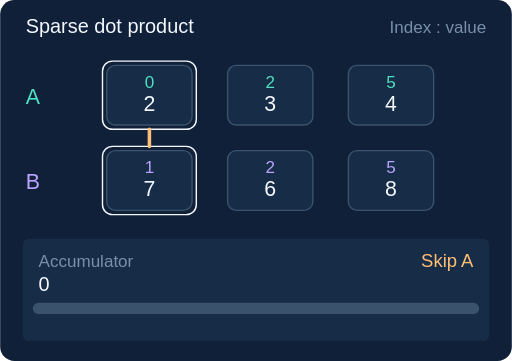
t = 0.00 s
t = 1.88 s: frame unchanged from t = 0.00 s, image omitted
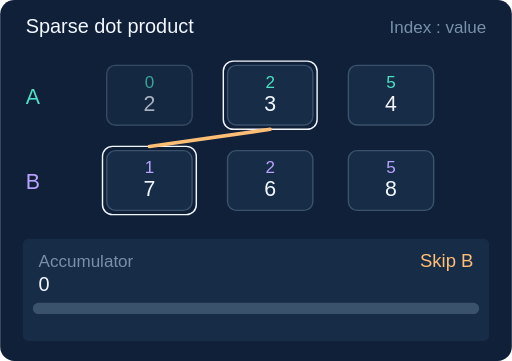
t = 3.13 s
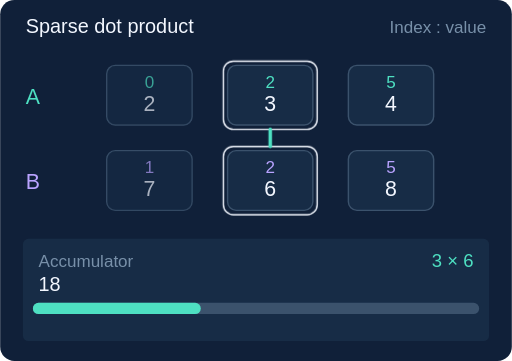
t = 5.00 s
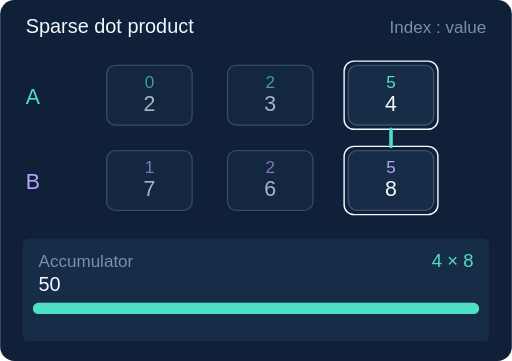
t = 6.88 s
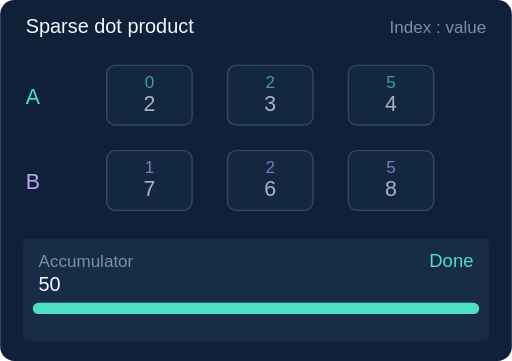
t = 8.13 s

The animated SVG that drew these frames (rendered in a browser with its animation timeline set to each time). Animation: 5 SMIL elements (animate=5); one cycle of 10.00 s, repeats indefinitely.

<svg xmlns="http://www.w3.org/2000/svg" viewBox="0 0 360 254" role="img" font-family="Arial, sans-serif"><title>Matching compressed sparse operands</title><desc>Two sorted index-value streams. Skip the smaller index; multiply and accumulate only at matching indices. The two products are 18 and 32, summing to 50. This is a schematic merge, not the hardware microarchitecture.</desc><rect x="0" y="0" width="360" height="254" rx="10" fill="#102039" stroke="none"/><text x="18" y="23" fill="#f3f7ff" font-size="14" text-anchor="start">Sparse dot product</text><text x="342" y="23" fill="#7890a9" font-size="12" text-anchor="end">Index : value</text><text x="18" y="73" fill="#4ee0c2" font-size="15" text-anchor="start">A</text><text x="18" y="133" fill="#b9a3ff" font-size="15" text-anchor="start">B</text><rect x="75" y="46" width="60" height="42" rx="6" fill="#172c46" stroke="#3b526c"/><text x="105" y="62" fill="#4ee0c2" font-size="12" text-anchor="middle">0</text><text x="105" y="78" fill="#f3f7ff" font-size="15" text-anchor="middle">2</text><rect x="75" y="106" width="60" height="42" rx="6" fill="#172c46" stroke="#3b526c"/><text x="105" y="122" fill="#b9a3ff" font-size="12" text-anchor="middle">1</text><text x="105" y="138" fill="#f3f7ff" font-size="15" text-anchor="middle">7</text><rect x="160" y="46" width="60" height="42" rx="6" fill="#172c46" stroke="#3b526c"/><text x="190" y="62" fill="#4ee0c2" font-size="12" text-anchor="middle">2</text><text x="190" y="78" fill="#f3f7ff" font-size="15" text-anchor="middle">3</text><rect x="160" y="106" width="60" height="42" rx="6" fill="#172c46" stroke="#3b526c"/><text x="190" y="122" fill="#b9a3ff" font-size="12" text-anchor="middle">2</text><text x="190" y="138" fill="#f3f7ff" font-size="15" text-anchor="middle">6</text><rect x="245" y="46" width="60" height="42" rx="6" fill="#172c46" stroke="#3b526c"/><text x="275" y="62" fill="#4ee0c2" font-size="12" text-anchor="middle">5</text><text x="275" y="78" fill="#f3f7ff" font-size="15" text-anchor="middle">4</text><rect x="245" y="106" width="60" height="42" rx="6" fill="#172c46" stroke="#3b526c"/><text x="275" y="122" fill="#b9a3ff" font-size="12" text-anchor="middle">5</text><text x="275" y="138" fill="#f3f7ff" font-size="15" text-anchor="middle">8</text><rect x="16" y="168" width="328" height="72" rx="4" fill="#172c46" stroke="none"/><text x="27" y="188" fill="#7890a9" font-size="12" text-anchor="start">Accumulator</text><path d="M27 217 L333 217" fill="none" stroke="#3b526c" stroke-width="8" stroke-linecap="round"/><g opacity="1"><rect x="72" y="43" width="66" height="48" rx="7" fill="none" stroke="#f3f7ff"/><rect x="72" y="103" width="66" height="48" rx="7" fill="none" stroke="#f3f7ff"/><path d="M105 91 L105 103" fill="none" stroke="#ffbe75" stroke-width="2.5" stroke-linecap="round"/><text x="333" y="188" fill="#ffbe75" font-size="13" text-anchor="end">Skip A</text><text x="27" y="205" fill="#f3f7ff" font-size="14" text-anchor="start">0</text><animate attributeName="opacity" values="1;0;0;0;0" dur="10s" calcMode="discrete" repeatCount="indefinite"/></g><g opacity="0"><rect x="157" y="43" width="66" height="48" rx="7" fill="none" stroke="#f3f7ff"/><rect x="72" y="103" width="66" height="48" rx="7" fill="none" stroke="#f3f7ff"/><path d="M190 91 L105 103" fill="none" stroke="#ffbe75" stroke-width="2.5" stroke-linecap="round"/><rect x="75" y="46" width="60" height="42" rx="6" fill="#102039" stroke="none" opacity="0.32"/><text x="333" y="188" fill="#ffbe75" font-size="13" text-anchor="end">Skip B</text><text x="27" y="205" fill="#f3f7ff" font-size="14" text-anchor="start">0</text><animate attributeName="opacity" values="0;1;0;0;0" dur="10s" calcMode="discrete" repeatCount="indefinite"/></g><g opacity="0"><rect x="157" y="43" width="66" height="48" rx="7" fill="none" stroke="#f3f7ff"/><rect x="157" y="103" width="66" height="48" rx="7" fill="none" stroke="#f3f7ff"/><path d="M190 91 L190 103" fill="none" stroke="#4ee0c2" stroke-width="2.5" stroke-linecap="round"/><rect x="75" y="46" width="60" height="42" rx="6" fill="#102039" stroke="none" opacity="0.32"/><rect x="75" y="106" width="60" height="42" rx="6" fill="#102039" stroke="none" opacity="0.32"/><text x="333" y="188" fill="#4ee0c2" font-size="13" text-anchor="end">3 × 6</text><text x="27" y="205" fill="#f3f7ff" font-size="14" text-anchor="start">18</text><path d="M27 217 L137.16 217" fill="none" stroke="#4ee0c2" stroke-width="8" stroke-linecap="round"/><animate attributeName="opacity" values="0;0;1;0;0" dur="10s" calcMode="discrete" repeatCount="indefinite"/></g><g opacity="0"><rect x="242" y="43" width="66" height="48" rx="7" fill="none" stroke="#f3f7ff"/><rect x="242" y="103" width="66" height="48" rx="7" fill="none" stroke="#f3f7ff"/><path d="M275 91 L275 103" fill="none" stroke="#4ee0c2" stroke-width="2.5" stroke-linecap="round"/><rect x="75" y="46" width="60" height="42" rx="6" fill="#102039" stroke="none" opacity="0.32"/><rect x="75" y="106" width="60" height="42" rx="6" fill="#102039" stroke="none" opacity="0.32"/><rect x="160" y="46" width="60" height="42" rx="6" fill="#102039" stroke="none" opacity="0.32"/><rect x="160" y="106" width="60" height="42" rx="6" fill="#102039" stroke="none" opacity="0.32"/><text x="333" y="188" fill="#4ee0c2" font-size="13" text-anchor="end">4 × 8</text><text x="27" y="205" fill="#f3f7ff" font-size="14" text-anchor="start">50</text><path d="M27 217 L333 217" fill="none" stroke="#4ee0c2" stroke-width="8" stroke-linecap="round"/><animate attributeName="opacity" values="0;0;0;1;0" dur="10s" calcMode="discrete" repeatCount="indefinite"/></g><g opacity="0"><rect x="75" y="46" width="60" height="42" rx="6" fill="#102039" stroke="none" opacity="0.32"/><rect x="75" y="106" width="60" height="42" rx="6" fill="#102039" stroke="none" opacity="0.32"/><rect x="160" y="46" width="60" height="42" rx="6" fill="#102039" stroke="none" opacity="0.32"/><rect x="160" y="106" width="60" height="42" rx="6" fill="#102039" stroke="none" opacity="0.32"/><rect x="245" y="46" width="60" height="42" rx="6" fill="#102039" stroke="none" opacity="0.32"/><rect x="245" y="106" width="60" height="42" rx="6" fill="#102039" stroke="none" opacity="0.32"/><text x="333" y="188" fill="#4ee0c2" font-size="13" text-anchor="end">Done</text><text x="27" y="205" fill="#f3f7ff" font-size="14" text-anchor="start">50</text><path d="M27 217 L333 217" fill="none" stroke="#4ee0c2" stroke-width="8" stroke-linecap="round"/><animate attributeName="opacity" values="0;0;0;0;1" dur="10s" calcMode="discrete" repeatCount="indefinite"/></g></svg>
